Labelled photos from "skeletal_output", an image-classification folder in Eva13-sys/smart_mirror. The possible labels are: downward dog pose, goddess pose, plank pose, tree pose, warrior 2 pose.

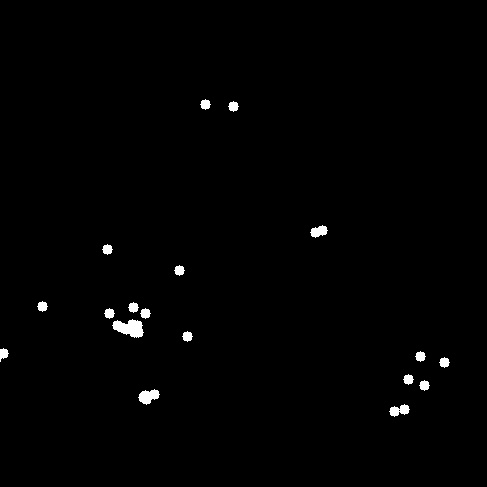
Label: downward dog pose

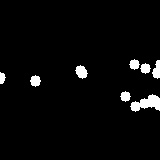
Label: plank pose

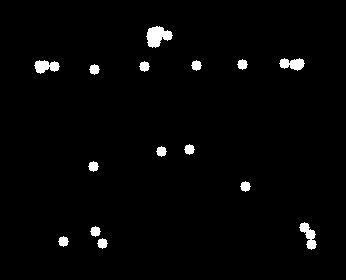
Label: warrior 2 pose

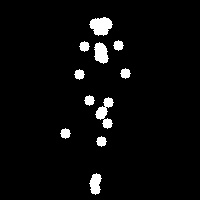
Label: tree pose

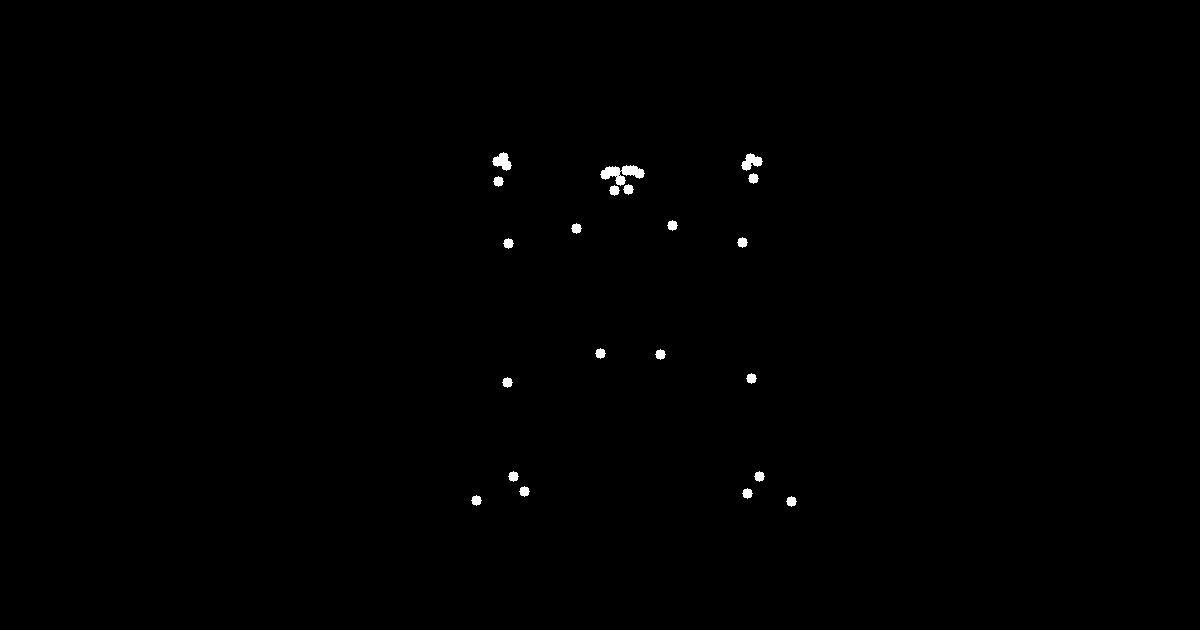
Label: goddess pose

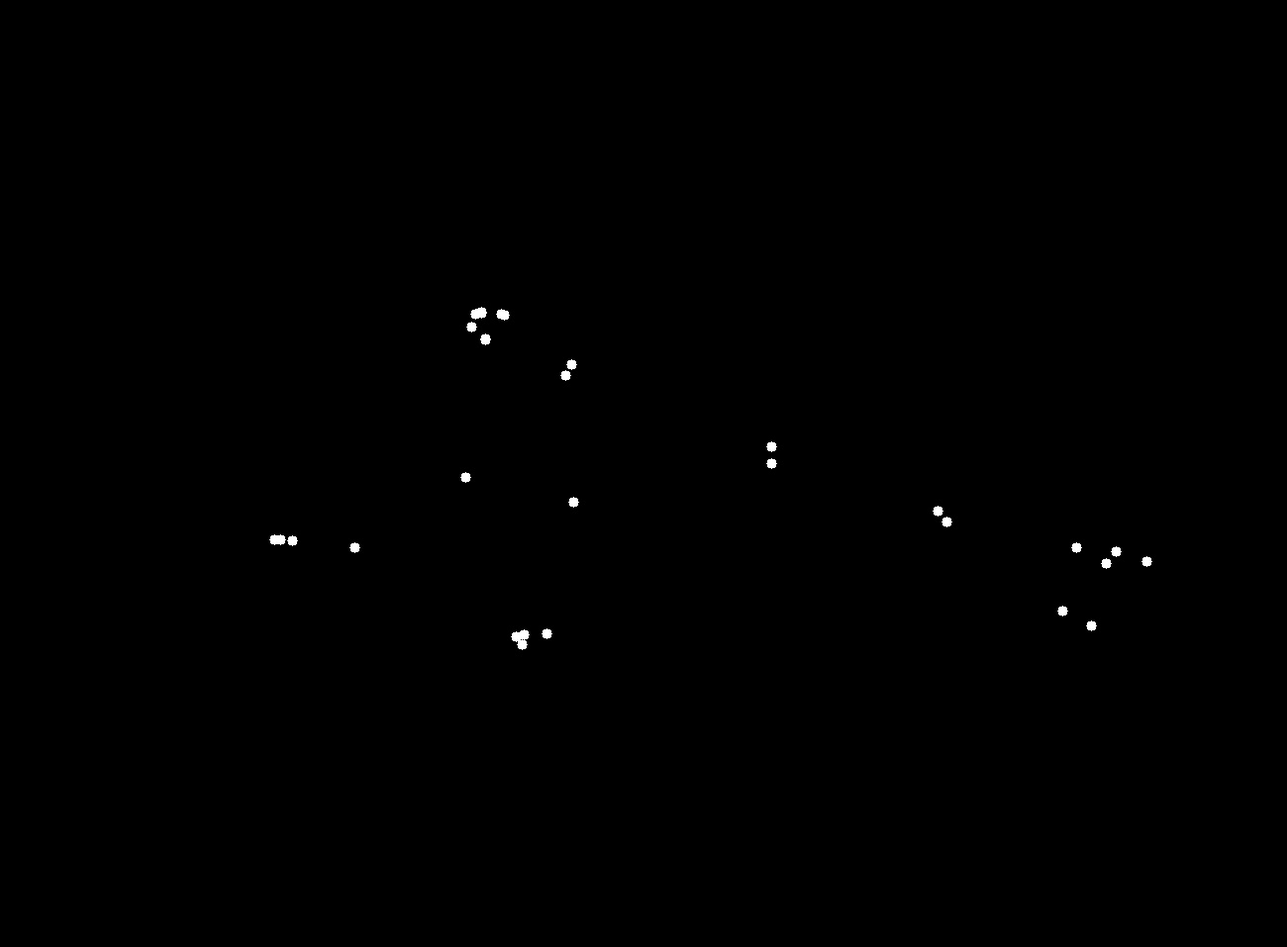
Label: plank pose
